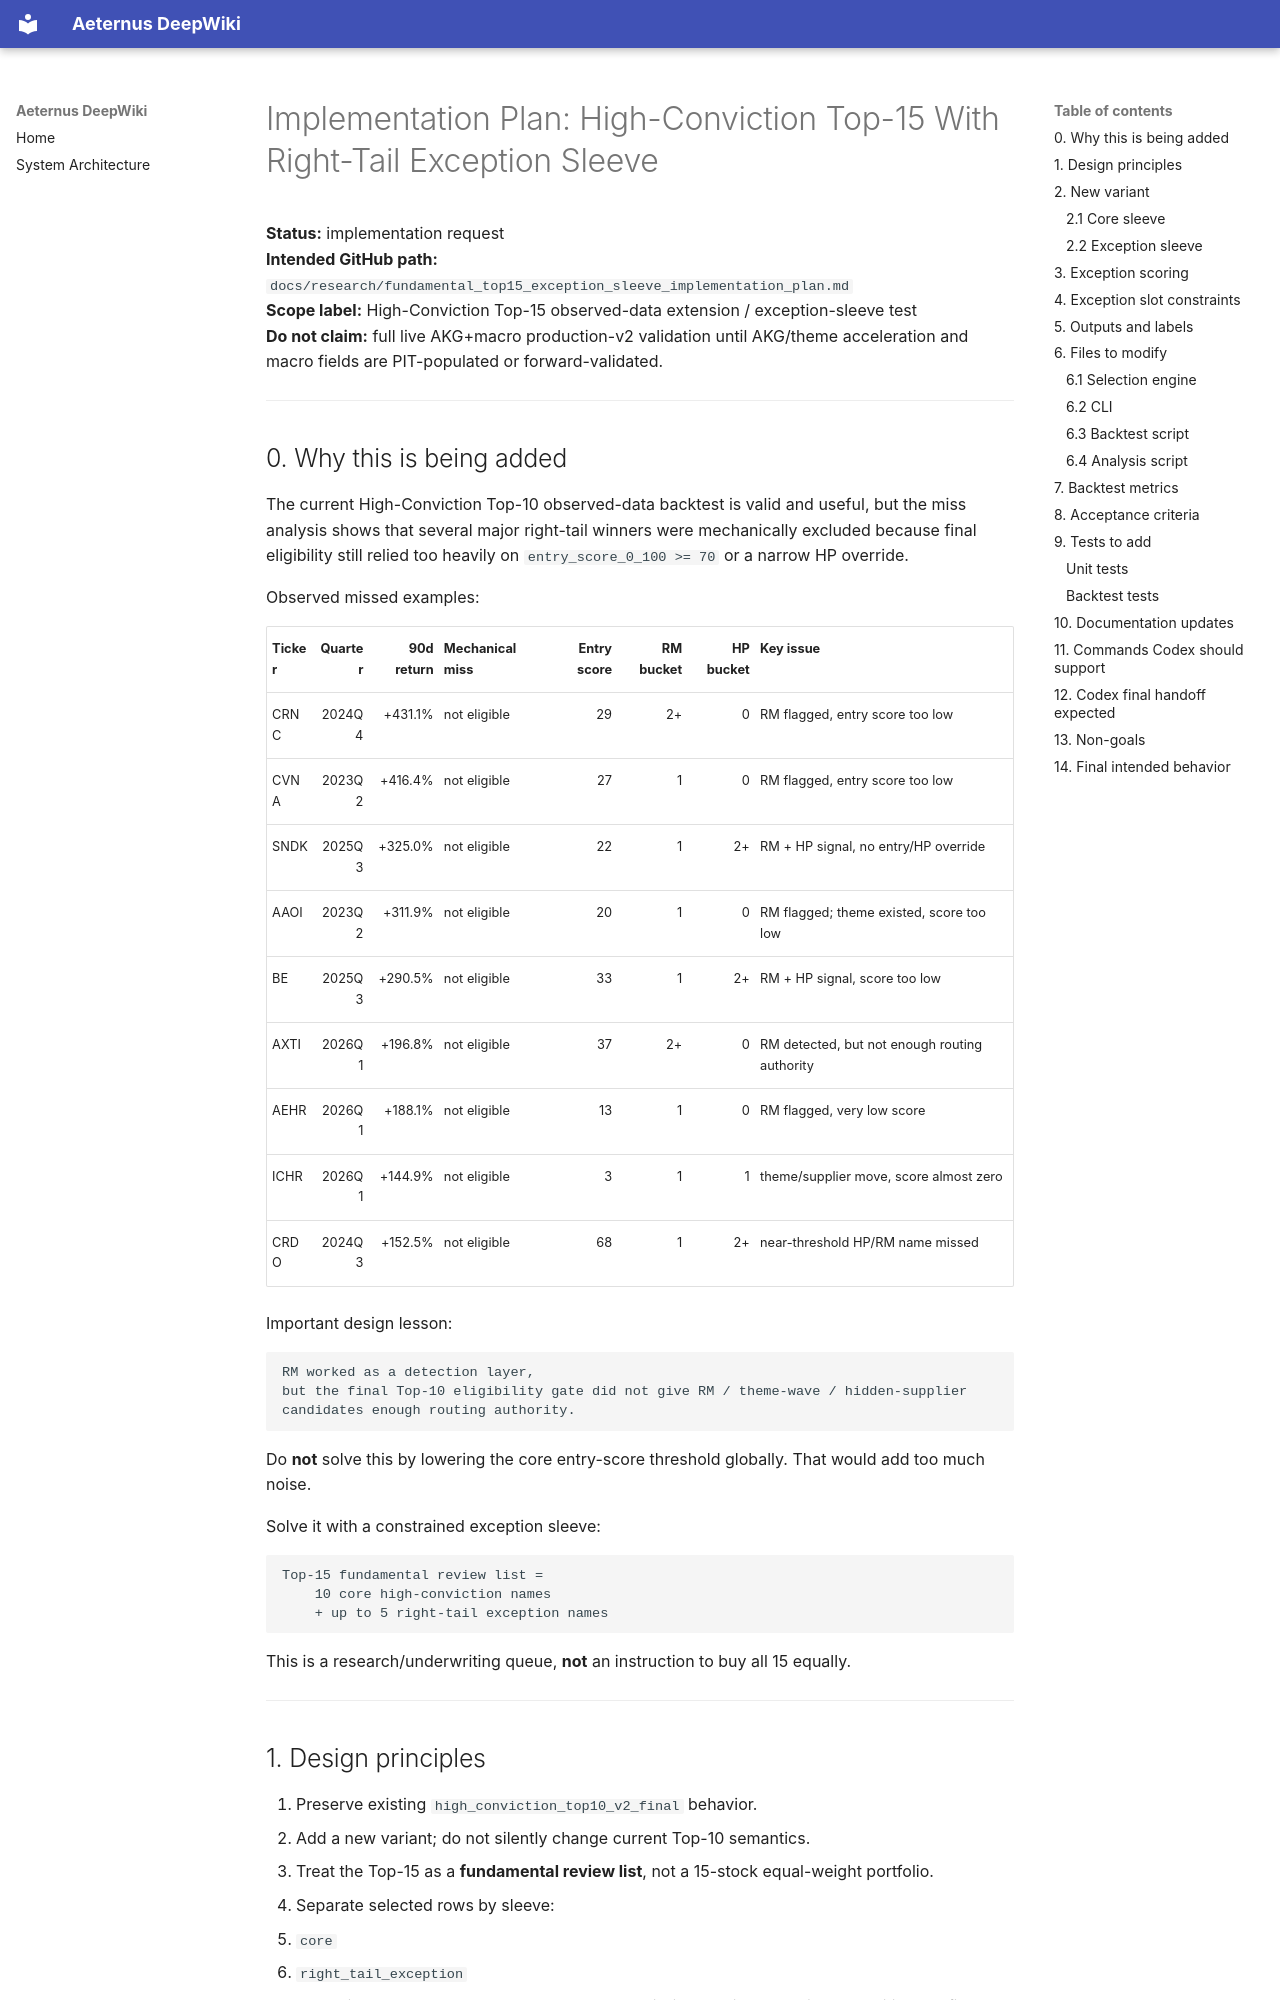

repository: VPAeternus/Aeternus · page: research/fundamental_top15_exception_sleeve_implementation_plan/index.html · generator: mkdocs

# Implementation Plan: High-Conviction Top-15 With Right-Tail Exception Sleeve

**Status:** implementation request  
**Intended GitHub path:** `docs/research/fundamental_top15_exception_sleeve_implementation_plan.md`  
**Scope label:** High-Conviction Top-15 observed-data extension / exception-sleeve test  
**Do not claim:** full live AKG+macro production-v2 validation until AKG/theme acceleration and macro fields are PIT-populated or forward-validated.

---

## 0. Why this is being added

The current High-Conviction Top-10 observed-data backtest is valid and useful, but the miss analysis shows that several major right-tail winners were mechanically excluded because final eligibility still relied too heavily on `entry_score_0_100 >= 70` or a narrow HP override.

Observed missed examples:

| Ticker | Quarter | 90d return | Mechanical miss | Entry score | RM bucket | HP bucket | Key issue |
|---|---:|---:|---|---:|---:|---:|---|
| CRNC | 2024Q4 | +431.1% | not eligible | 29 | 2+ | 0 | RM flagged, entry score too low |
| CVNA | 2023Q2 | +416.4% | not eligible | 27 | 1 | 0 | RM flagged, entry score too low |
| SNDK | 2025Q3 | +325.0% | not eligible | 22 | 1 | 2+ | RM + HP signal, no entry/HP override |
| AAOI | 2023Q2 | +311.9% | not eligible | 20 | 1 | 0 | RM flagged; theme existed, score too low |
| BE | 2025Q3 | +290.5% | not eligible | 33 | 1 | 2+ | RM + HP signal, score too low |
| AXTI | 2026Q1 | +196.8% | not eligible | 37 | 2+ | 0 | RM detected, but not enough routing authority |
| AEHR | 2026Q1 | +188.1% | not eligible | 13 | 1 | 0 | RM flagged, very low score |
| ICHR | 2026Q1 | +144.9% | not eligible | 3 | 1 | 1 | theme/supplier move, score almost zero |
| CRDO | 2024Q3 | +152.5% | not eligible | 68 | 1 | 2+ | near-threshold HP/RM name missed |

Important design lesson:

```text
RM worked as a detection layer,
but the final Top-10 eligibility gate did not give RM / theme-wave / hidden-supplier candidates enough routing authority.
```

Do **not** solve this by lowering the core entry-score threshold globally. That would add too much noise.

Solve it with a constrained exception sleeve:

```text
Top-15 fundamental review list =
    10 core high-conviction names
    + up to 5 right-tail exception names
```

This is a research/underwriting queue, **not** an instruction to buy all 15 equally.

---
